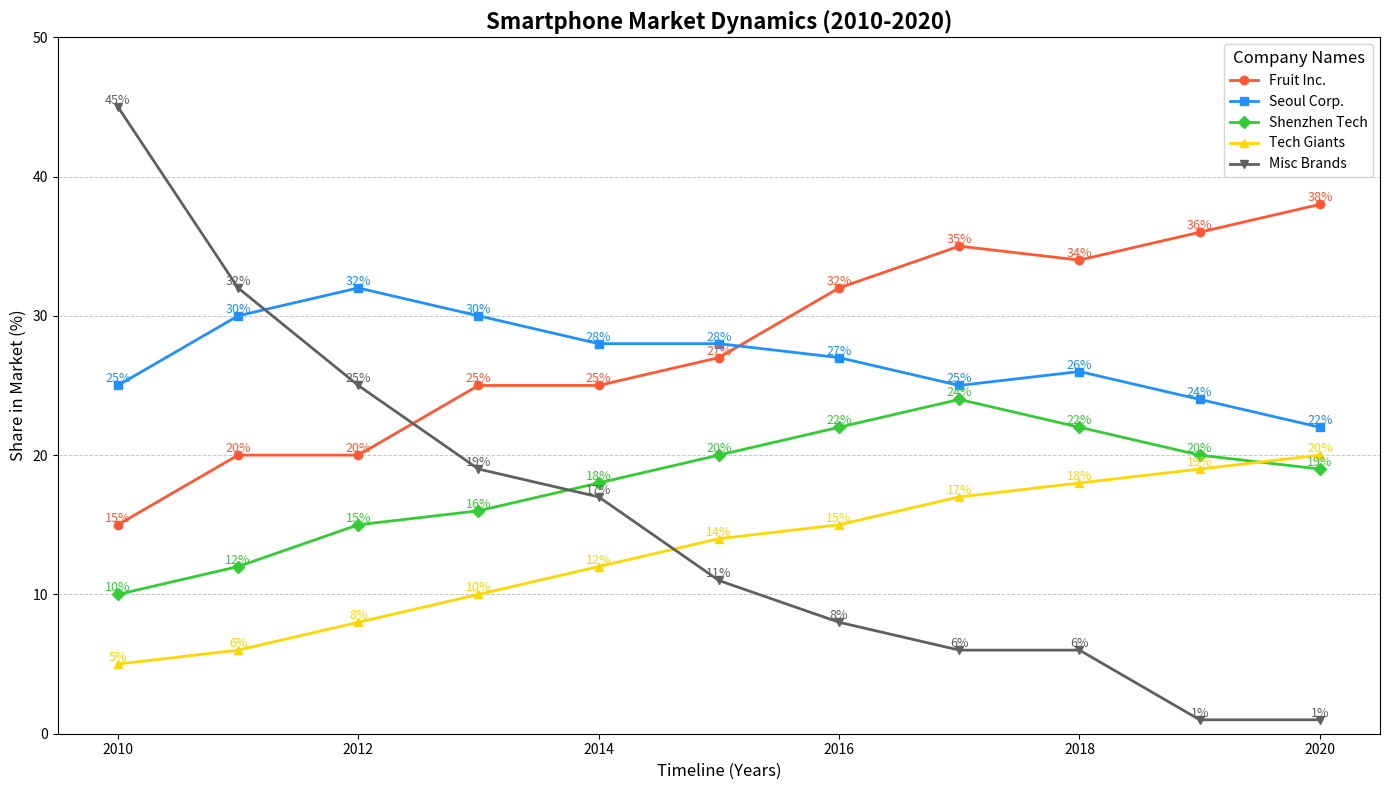

Generate this figure with matplotlib:
import matplotlib.pyplot as plt
import numpy as np

years = np.arange(2010, 2021)

apple = [15, 20, 20, 25, 25, 27, 32, 35, 34, 36, 38]
samsung = [25, 30, 32, 30, 28, 28, 27, 25, 26, 24, 22]
huawei = [10, 12, 15, 16, 18, 20, 22, 24, 22, 20, 19]
xiaomi = [5, 6, 8, 10, 12, 14, 15, 17, 18, 19, 20]
others = [45, 32, 25, 19, 17, 11,  8,  6,  6,  1, 1]

# Initialize the plot
fig, ax = plt.subplots(figsize=(14, 8))

colors = ['#FF5733', '#1E90FF', '#32CD32', '#FFD700', '#606060']

# Line plots
ax.plot(years, apple, label='Fruit Inc.', color=colors[0], marker='o', linewidth=2)
ax.plot(years, samsung, label='Seoul Corp.', color=colors[1], marker='s', linewidth=2)
ax.plot(years, huawei, label='Shenzhen Tech', color=colors[2], marker='D', linewidth=2)
ax.plot(years, xiaomi, label='Tech Giants', color=colors[3], marker='^', linewidth=2)
ax.plot(years, others, label='Misc Brands', color=colors[4], marker='v', linewidth=2)

# Modified title and labels
ax.set_title("Smartphone Market Dynamics (2010-2020)", fontsize=16, fontweight='bold')
ax.set_xlabel('Timeline (Years)', fontsize=12)
ax.set_ylabel('Share in Market (%)', fontsize=12)

ax.set_ylim(0, 50)

ax.yaxis.grid(True, linestyle='--', linewidth=0.7, alpha=0.7)

ax.legend(title='Company Names', fontsize=10, title_fontsize='12')

for year, a, s, h, x, o in zip(years, apple, samsung, huawei, xiaomi, others):
    ax.text(year, a, f'{a}%', ha='center', va='bottom', fontsize=9, color=colors[0])
    ax.text(year, s, f'{s}%', ha='center', va='bottom', fontsize=9, color=colors[1])
    ax.text(year, h, f'{h}%', ha='center', va='bottom', fontsize=9, color=colors[2])
    ax.text(year, x, f'{x}%', ha='center', va='bottom', fontsize=9, color=colors[3])
    ax.text(year, o, f'{o}%', ha='center', va='bottom', fontsize=9, color=colors[4])

plt.tight_layout()
plt.show()
